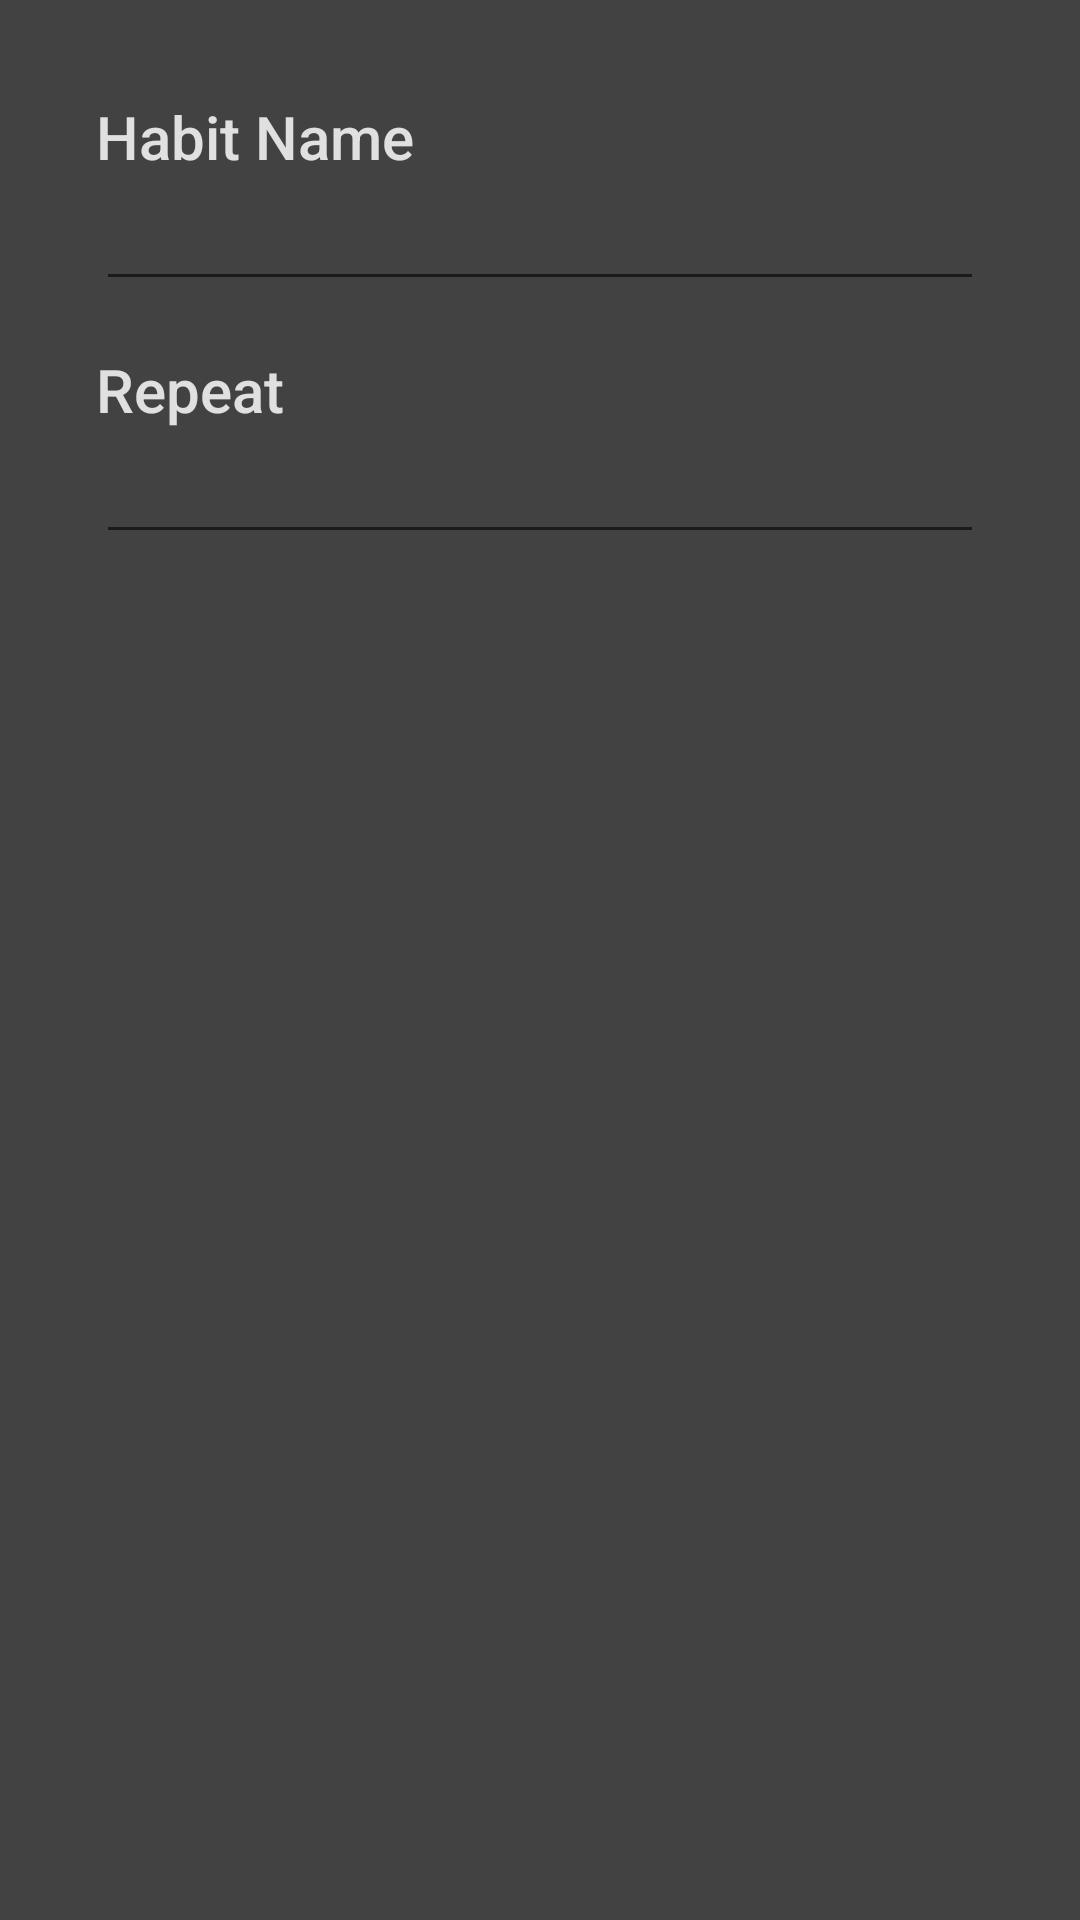

The Android layout XML behind this screen, and the referenced resources:
<!-- AndroidManifest.xml: activity theme EditorTheme -->
<!-- res/layout/editor.xml -->
<?xml version="1.0" encoding="utf-8"?>
<LinearLayout xmlns:android="http://schemas.android.com/apk/res/android"
    xmlns:tools="http://schemas.android.com/tools"
    android:layout_width="match_parent"
    android:layout_height="match_parent"
    android:background="@color/background"
    android:orientation="vertical"
    android:padding="32dp"
    tools:context=".EditorActivity">

    <TextView
        android:id="@+id/name"
        android:layout_width="wrap_content"
        android:layout_height="wrap_content"
        android:fontFamily="sans-serif-medium"
        android:text="@string/habit_name"
        android:textColor="@color/color"
        android:textSize="20sp" />

    <EditText
        android:id="@+id/edit_text_name"
        android:layout_width="match_parent"
        android:layout_height="wrap_content"
        android:inputType="textCapWords"
        android:textColor="@color/color" />

    <TextView
        android:id="@+id/repeat"
        android:layout_width="wrap_content"
        android:layout_height="wrap_content"
        android:layout_marginTop="16dp"
        android:fontFamily="sans-serif-medium"
        android:text="@string/repeat"
        android:textColor="@color/color"
        android:textSize="20sp" />

    <EditText
        android:id="@+id/edit_text_repeat"
        android:layout_width="match_parent"
        android:layout_height="wrap_content"
        android:inputType="number"
        android:textColor="@color/color" />

</LinearLayout>
<!-- resources referenced by this layout -->
<resources>
  <color name="background">#424242</color>
  <color name="color">#E0E0E0</color>
  <string name="habit_name"> Habit Name </string>
  <string name="repeat">Repeat</string>
  <style name="EditorTheme" parent="Theme.AppCompat.Light.DarkActionBar">
          <item name="colorPrimary">@color/colorPrimary</item>
          <item name="colorPrimaryDark">@color/colorPrimaryDark</item>
          <item name="colorAccent">@color/colorAccent</item>
      </style>
  <color name="colorPrimary">#7A1EA1</color>
  <color name="colorPrimaryDark">#691A99</color>
  <color name="colorAccent">#68EFAD</color>
</resources>
